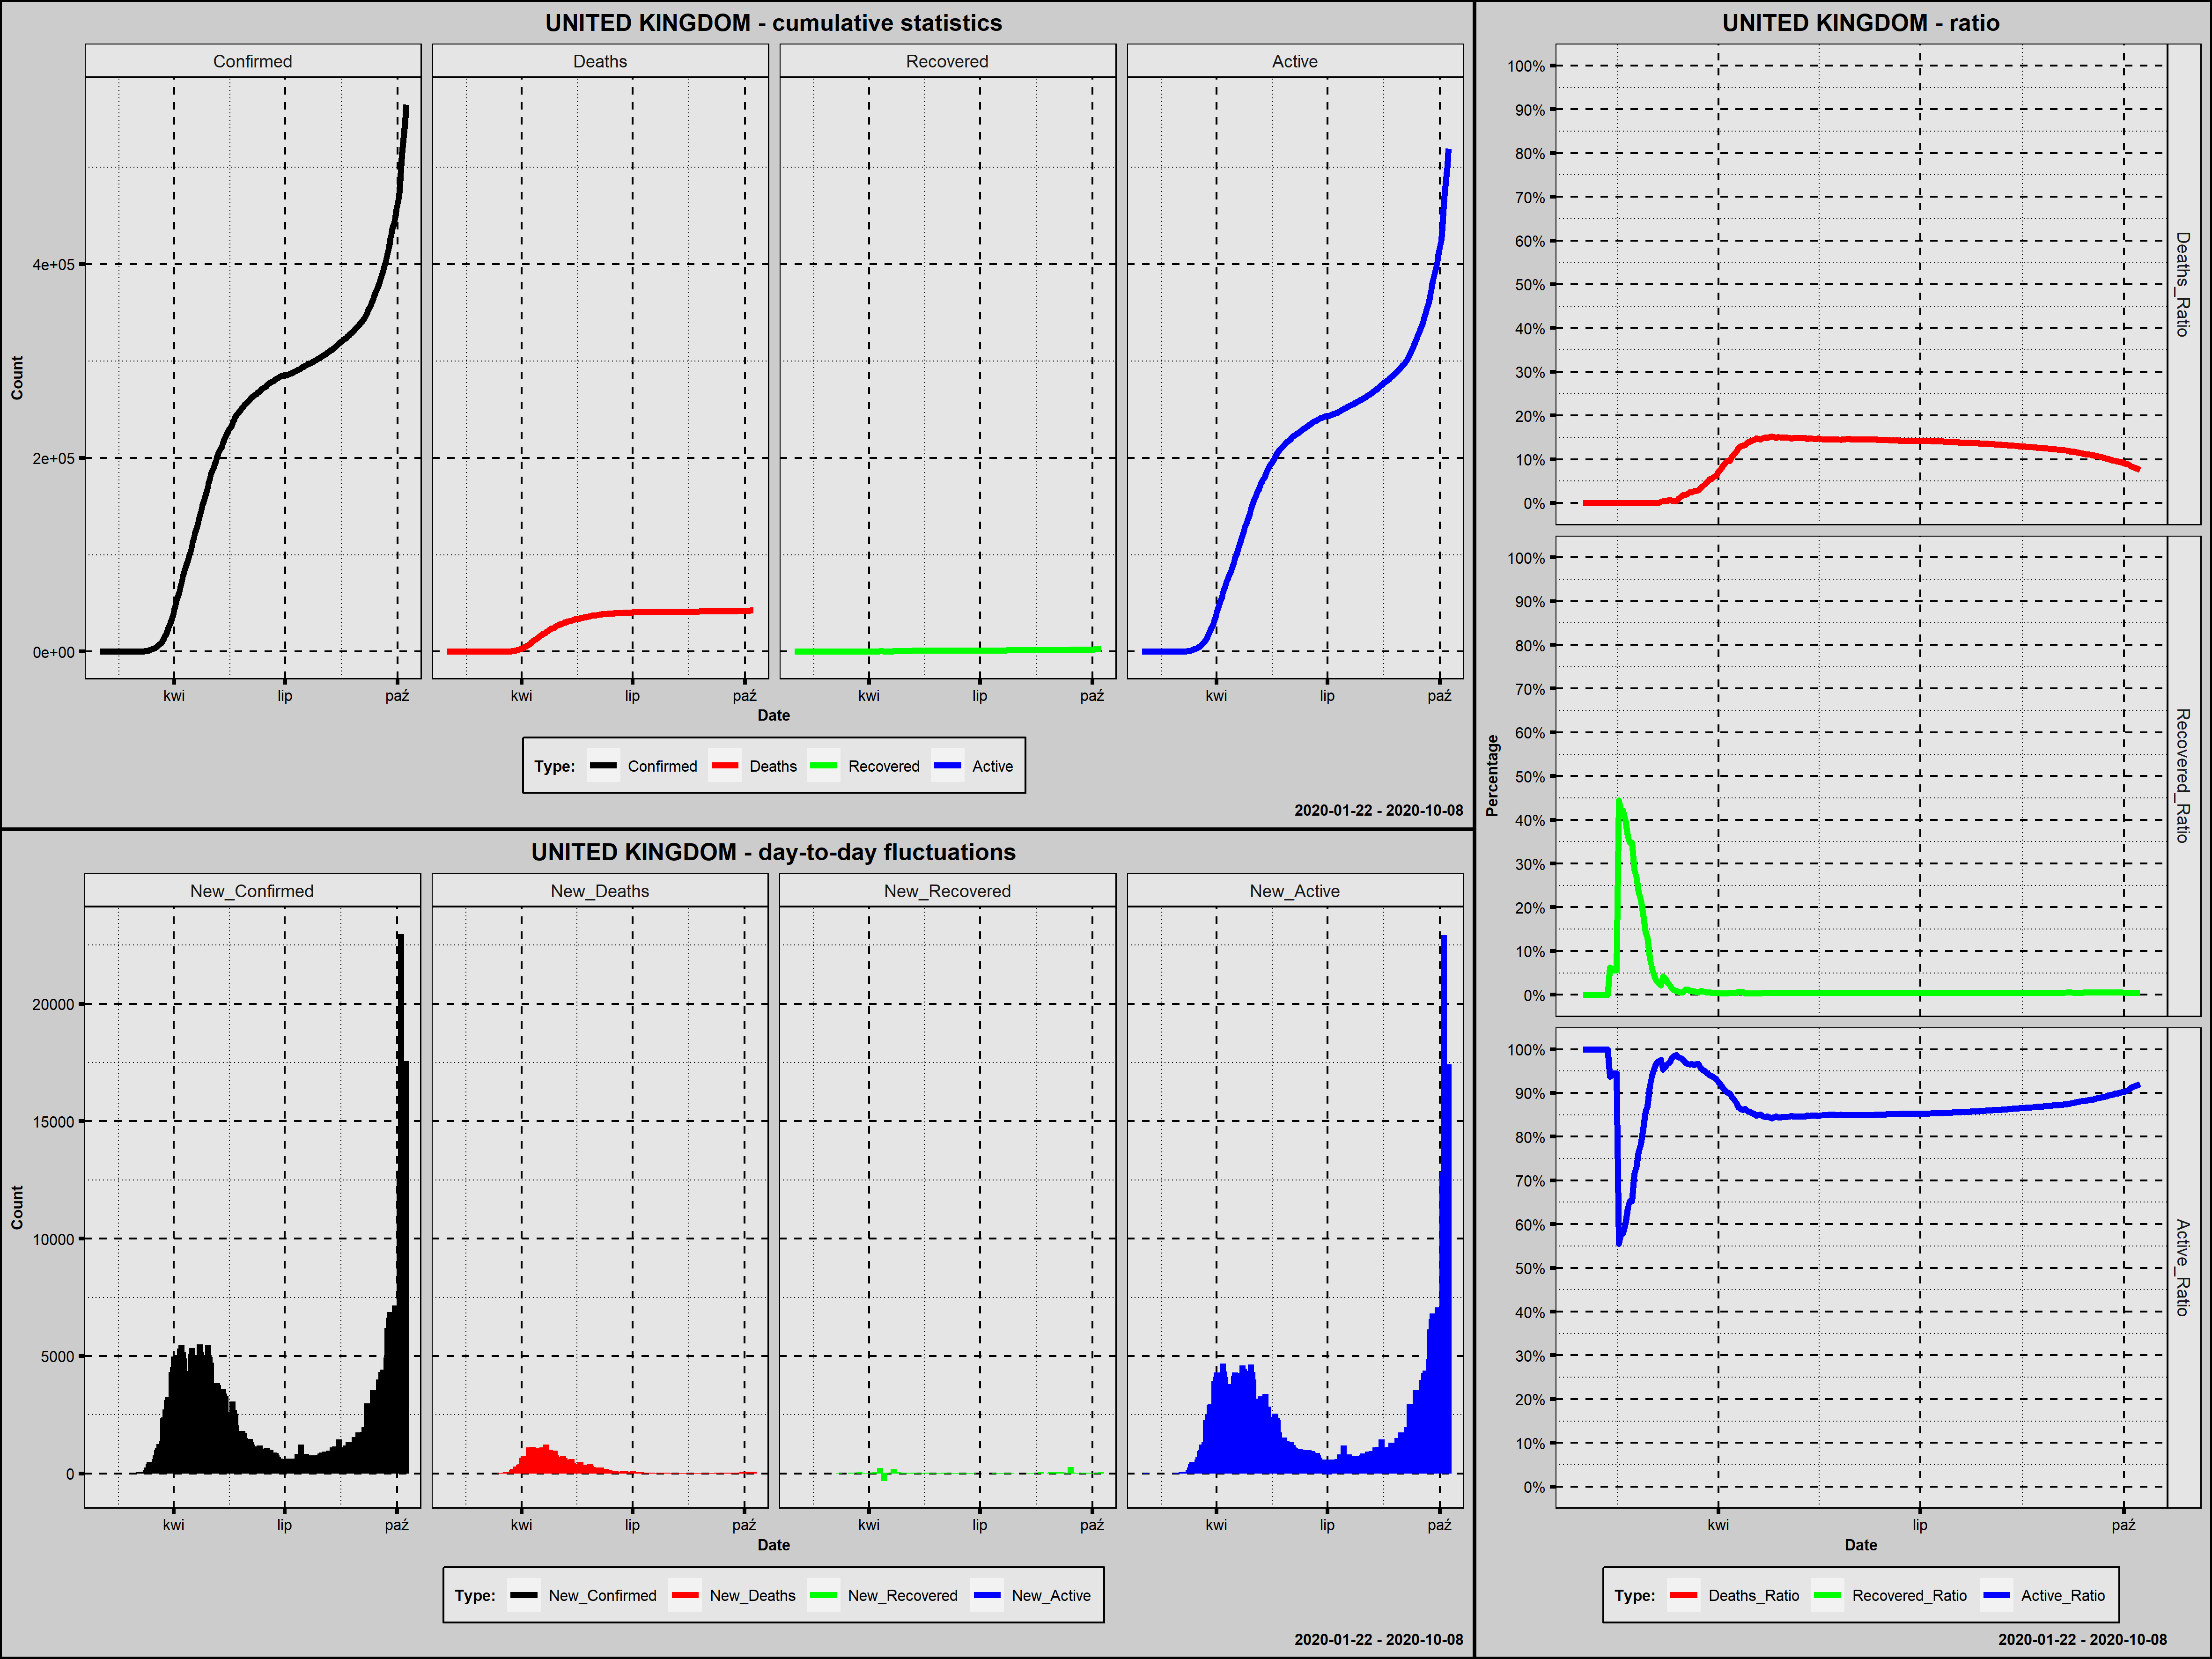

Data behind this chart, as committed beside it:
Country; Date; Confirmed; New_Confirmed; Deaths; New_Deaths; Recovered; New_Recovered; Active; New_Active; Year; Month; Day; Week_Day; Deaths_Ratio; Recovered_Ratio; Active_Ratio; Day_Since_1st_Confirmed; Day_Since_100st_Confirmed; New_Confirmed_Rank
United Kingdom; 2020-01-31; 2; 2; 0; 0; 0; 0; 2; 2; 2020; styczeń; 31; piątek; 0,0000; 0,0000; 1,0000; 1; 0; 232,0
United Kingdom; 2020-02-01; 2; 0; 0; 0; 0; 0; 2; 0; 2020; luty; 1; sobota; 0,0000; 0,0000; 1,0000; 2; 0; 247,5
United Kingdom; 2020-02-02; 2; 0; 0; 0; 0; 0; 2; 0; 2020; luty; 2; niedziela; 0,0000; 0,0000; 1,0000; 3; 0; 247,5
United Kingdom; 2020-02-03; 8; 6; 0; 0; 0; 0; 8; 6; 2020; luty; 3; poniedziałek; 0,0000; 0,0000; 1,0000; 4; 0; 224,5
United Kingdom; 2020-02-04; 8; 0; 0; 0; 0; 0; 8; 0; 2020; luty; 4; wtorek; 0,0000; 0,0000; 1,0000; 5; 0; 247,5
United Kingdom; 2020-02-05; 9; 1; 0; 0; 0; 0; 9; 1; 2020; luty; 5; środa; 0,0000; 0,0000; 1,0000; 6; 0; 238,0
United Kingdom; 2020-02-06; 9; 0; 0; 0; 0; 0; 9; 0; 2020; luty; 6; czwartek; 0,0000; 0,0000; 1,0000; 7; 0; 247,5
United Kingdom; 2020-02-07; 9; 0; 0; 0; 0; 0; 9; 0; 2020; luty; 7; piątek; 0,0000; 0,0000; 1,0000; 8; 0; 247,5
United Kingdom; 2020-02-08; 13; 4; 0; 0; 0; 0; 13; 4; 2020; luty; 8; sobota; 0,0000; 0,0000; 1,0000; 9; 0; 228,5
United Kingdom; 2020-02-09; 14; 1; 0; 0; 0; 0; 14; 1; 2020; luty; 9; niedziela; 0,0000; 0,0000; 1,0000; 10; 0; 238,0
United Kingdom; 2020-02-10; 14; 0; 0; 0; 0; 0; 14; 0; 2020; luty; 10; poniedziałek; 0,0000; 0,0000; 1,0000; 11; 0; 247,5
United Kingdom; 2020-02-11; 15; 1; 0; 0; 0; 0; 15; 1; 2020; luty; 11; wtorek; 0,0000; 0,0000; 1,0000; 12; 0; 238,0
United Kingdom; 2020-02-12; 16; 1; 0; 0; 1; 1; 15; 0; 2020; luty; 12; środa; 0,0000; 0,0625; 0,9375; 13; 0; 238,0
United Kingdom; 2020-02-13; 17; 1; 0; 0; 1; 0; 16; 1; 2020; luty; 13; czwartek; 0,0000; 0,0588; 0,9412; 14; 0; 238,0
United Kingdom; 2020-02-14; 18; 1; 0; 0; 1; 0; 17; 1; 2020; luty; 14; piątek; 0,0000; 0,0556; 0,9444; 15; 0; 238,0
United Kingdom; 2020-02-15; 18; 0; 0; 0; 1; 0; 17; 0; 2020; luty; 15; sobota; 0,0000; 0,0556; 0,9444; 16; 0; 247,5
United Kingdom; 2020-02-16; 18; 0; 0; 0; 8; 7; 10; -7; 2020; luty; 16; niedziela; 0,0000; 0,4444; 0,5556; 17; 0; 247,5
United Kingdom; 2020-02-17; 19; 1; 0; 0; 8; 0; 11; 1; 2020; luty; 17; poniedziałek; 0,0000; 0,4211; 0,5789; 18; 0; 238,0
United Kingdom; 2020-02-18; 19; 0; 0; 0; 8; 0; 11; 0; 2020; luty; 18; wtorek; 0,0000; 0,4211; 0,5789; 19; 0; 247,5
United Kingdom; 2020-02-19; 20; 1; 0; 0; 8; 0; 12; 1; 2020; luty; 19; środa; 0,0000; 0,4000; 0,6000; 20; 0; 238,0
United Kingdom; 2020-02-20; 22; 2; 0; 0; 8; 0; 14; 2; 2020; luty; 20; czwartek; 0,0000; 0,3636; 0,6364; 21; 0; 232,0
United Kingdom; 2020-02-21; 23; 1; 0; 0; 8; 0; 15; 1; 2020; luty; 21; piątek; 0,0000; 0,3478; 0,6522; 22; 0; 238,0
United Kingdom; 2020-02-22; 23; 0; 0; 0; 8; 0; 15; 0; 2020; luty; 22; sobota; 0,0000; 0,3478; 0,6522; 23; 0; 247,5
United Kingdom; 2020-02-23; 28; 5; 0; 0; 8; 0; 20; 5; 2020; luty; 23; niedziela; 0,0000; 0,2857; 0,7143; 24; 0; 226,5
United Kingdom; 2020-02-24; 30; 2; 0; 0; 8; 0; 22; 2; 2020; luty; 24; poniedziałek; 0,0000; 0,2667; 0,7333; 25; 0; 232,0
United Kingdom; 2020-02-25; 34; 4; 0; 0; 8; 0; 26; 4; 2020; luty; 25; wtorek; 0,0000; 0,2353; 0,7647; 26; 0; 228,5
United Kingdom; 2020-02-26; 37; 3; 0; 0; 8; 0; 29; 3; 2020; luty; 26; środa; 0,0000; 0,2162; 0,7838; 27; 0; 230,0
United Kingdom; 2020-02-27; 44; 7; 0; 0; 8; 0; 36; 7; 2020; luty; 27; czwartek; 0,0000; 0,1818; 0,8182; 28; 0; 223,0
United Kingdom; 2020-02-28; 56; 12; 0; 0; 8; 0; 48; 12; 2020; luty; 28; piątek; 0,0000; 0,1429; 0,8571; 29; 0; 222,0
United Kingdom; 2020-02-29; 61; 5; 0; 0; 8; 0; 53; 5; 2020; luty; 29; sobota; 0,0000; 0,1311; 0,8689; 30; 0; 226,5
United Kingdom; 2020-03-01; 94; 33; 0; 0; 8; 0; 86; 33; 2020; marzec; 1; niedziela; 0,0000; 0,0851; 0,9149; 31; 0; 221,0
United Kingdom; 2020-03-02; 134; 40; 0; 0; 8; 0; 126; 40; 2020; marzec; 2; poniedziałek; 0,0000; 0,0597; 0,9403; 32; 1; 220,0
United Kingdom; 2020-03-03; 189; 55; 0; 0; 8; 0; 181; 55; 2020; marzec; 3; wtorek; 0,0000; 0,0423; 0,9577; 33; 2; 216,5
United Kingdom; 2020-03-04; 246; 57; 0; 0; 8; 0; 238; 57; 2020; marzec; 4; środa; 0,0000; 0,0325; 0,9675; 34; 3; 215,0
United Kingdom; 2020-03-05; 295; 49; 0; 0; 8; 0; 287; 49; 2020; marzec; 5; czwartek; 0,0000; 0,0271; 0,9729; 35; 4; 219,0
United Kingdom; 2020-03-06; 374; 79; 1; 1; 8; 0; 365; 78; 2020; marzec; 6; piątek; 0,0027; 0,0214; 0,9759; 36; 5; 213,0
United Kingdom; 2020-03-07; 429; 55; 2; 1; 18; 10; 409; 44; 2020; marzec; 7; sobota; 0,0047; 0,0420; 0,9534; 37; 6; 216,5
United Kingdom; 2020-03-08; 483; 54; 2; 0; 18; 0; 463; 54; 2020; marzec; 8; niedziela; 0,0041; 0,0373; 0,9586; 38; 7; 218,0
United Kingdom; 2020-03-09; 630; 147; 3; 1; 18; 0; 609; 146; 2020; marzec; 9; poniedziałek; 0,0048; 0,0286; 0,9667; 39; 8; 212,0
United Kingdom; 2020-03-10; 889; 259; 7; 4; 19; 1; 863; 254; 2020; marzec; 10; wtorek; 0,0079; 0,0214; 0,9708; 40; 9; 211,0
United Kingdom; 2020-03-11; 1301; 412; 7; 0; 19; 0; 1275; 412; 2020; marzec; 11; środa; 0,0054; 0,0146; 0,9800; 41; 10; 206,0
United Kingdom; 2020-03-12; 1790; 489; 9; 2; 19; 0; 1762; 487; 2020; marzec; 12; czwartek; 0,0050; 0,0106; 0,9844; 42; 11; 202,0
United Kingdom; 2020-03-13; 2270; 480; 10; 1; 19; 0; 2241; 479; 2020; marzec; 13; piątek; 0,0044; 0,0084; 0,9872; 43; 12; 203,0
United Kingdom; 2020-03-14; 2634; 364; 29; 19; 19; 0; 2586; 345; 2020; marzec; 14; sobota; 0,0110; 0,0072; 0,9818; 44; 13; 209,0
United Kingdom; 2020-03-15; 3077; 443; 43; 14; 19; 0; 3015; 429; 2020; marzec; 15; niedziela; 0,0140; 0,0062; 0,9799; 45; 14; 205,0
United Kingdom; 2020-03-16; 3692; 615; 66; 23; 21; 2; 3605; 590; 2020; marzec; 16; poniedziałek; 0,0179; 0,0057; 0,9764; 46; 15; 192,0
United Kingdom; 2020-03-17; 4462; 770; 83; 17; 53; 32; 4326; 721; 2020; marzec; 17; wtorek; 0,0186; 0,0119; 0,9695; 47; 16; 168,5
United Kingdom; 2020-03-18; 5467; 1005; 117; 34; 67; 14; 5283; 957; 2020; marzec; 18; środa; 0,0214; 0,0123; 0,9663; 48; 17; 146,0
United Kingdom; 2020-03-19; 6533; 1066; 163; 46; 67; 0; 6303; 1020; 2020; marzec; 19; czwartek; 0,0250; 0,0103; 0,9648; 49; 18; 137,0
United Kingdom; 2020-03-20; 7791; 1258; 195; 32; 67; 0; 7529; 1226; 2020; marzec; 20; piątek; 0,0250; 0,0086; 0,9664; 50; 19; 117,0
United Kingdom; 2020-03-21; 9006; 1215; 253; 58; 67; 0; 8686; 1157; 2020; marzec; 21; sobota; 0,0281; 0,0074; 0,9645; 51; 20; 120,0
United Kingdom; 2020-03-22; 10395; 1389; 289; 36; 67; 0; 10039; 1353; 2020; marzec; 22; niedziela; 0,0278; 0,0064; 0,9658; 52; 21; 111,0
United Kingdom; 2020-03-23; 12744; 2349; 365; 76; 67; 0; 12312; 2273; 2020; marzec; 23; poniedziałek; 0,0286; 0,0053; 0,9661; 53; 22; 89,0
United Kingdom; 2020-03-24; 15126; 2382; 513; 148; 140; 73; 14473; 2161; 2020; marzec; 24; wtorek; 0,0339; 0,0093; 0,9568; 54; 23; 88,0
United Kingdom; 2020-03-25; 17843; 2717; 704; 191; 140; 0; 16999; 2526; 2020; marzec; 25; środa; 0,0395; 0,0078; 0,9527; 55; 24; 79,0
United Kingdom; 2020-03-26; 20970; 3127; 886; 182; 150; 10; 19934; 2935; 2020; marzec; 26; czwartek; 0,0423; 0,0072; 0,9506; 56; 25; 69,0
United Kingdom; 2020-03-27; 24219; 3249; 1174; 288; 151; 1; 22894; 2960; 2020; marzec; 27; piątek; 0,0485; 0,0062; 0,9453; 57; 26; 67,0
United Kingdom; 2020-03-28; 27062; 2843; 1466; 292; 151; 0; 25445; 2551; 2020; marzec; 28; sobota; 0,0542; 0,0056; 0,9402; 58; 27; 78,0
United Kingdom; 2020-03-29; 29954; 2892; 1679; 213; 151; 0; 28124; 2679; 2020; marzec; 29; niedziela; 0,0561; 0,0050; 0,9389; 59; 28; 77,0
United Kingdom; 2020-03-30; 34281; 4327; 2053; 374; 171; 20; 32057; 3933; 2020; marzec; 30; poniedziałek; 0,0599; 0,0050; 0,9351; 60; 29; 44,0
... 192 more rows
